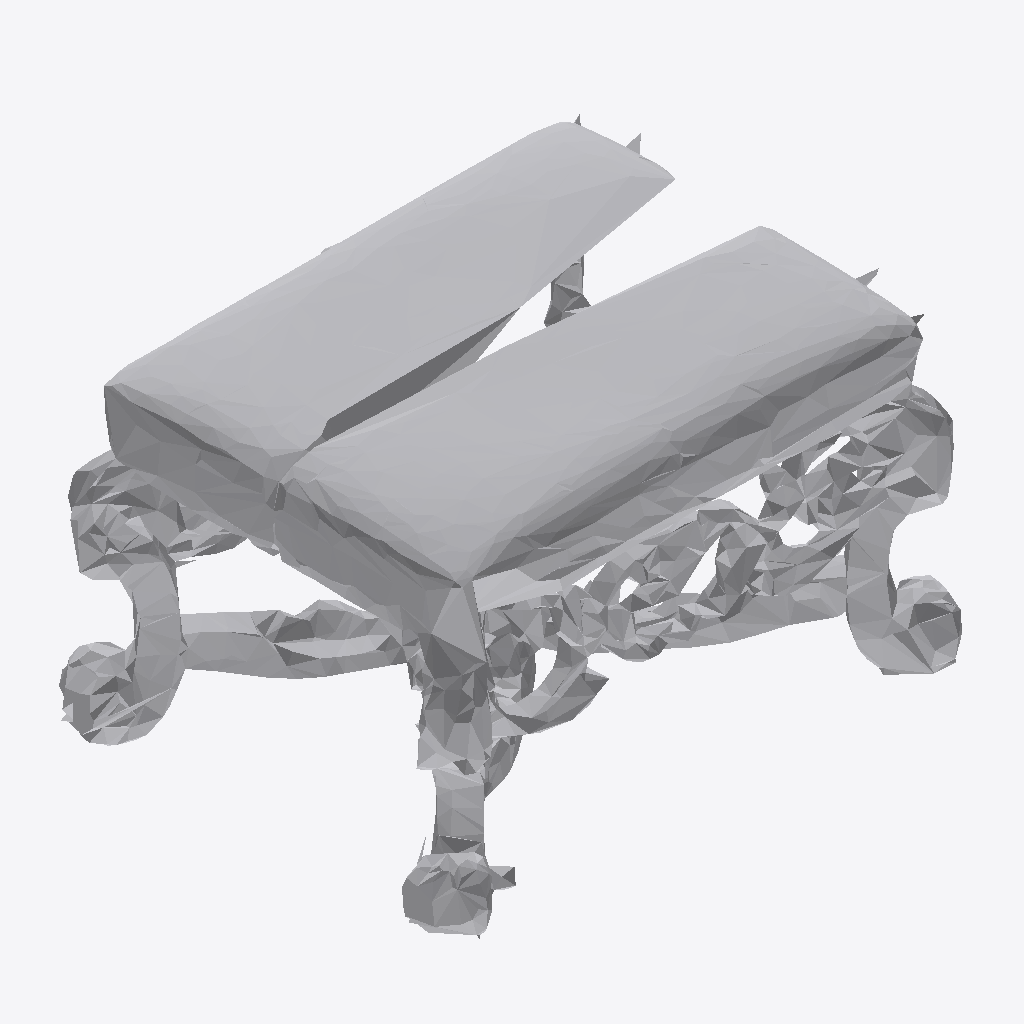
Isometric view of an IFC building model (IFC-SPF (STEP), schema IFC4, length unit metre), seen from the south-west, elements coloured by IFC class: 1 other element (light grey).
Extent 1.0 m × 0.8 m × 0.6 m (x, y, z). Storeys (1): Ground Floor at 0.00 m. Elements (1): 1 IfcFurniture.

HEADER;
FILE_DESCRIPTION(('ViewDefinition [CoordinationView]'),'2;1');
FILE_NAME('','2026-07-12T07:58:30',(''),(''),'IfcOpenShell 0.8.0','IfcOpenShell 0.8.0','');
FILE_SCHEMA(('IFC4'));
ENDSEC;
DATA;
#17=IFCPROJECT('1gBEotNtX5C8S805rxYUxu',#5,'Office Project',$,$,$,$,(#15),#10);
#20=IFCSITE('0rpCBEVcz8eeJh7g8gZ5ig',#5,'Site',$,$,#19,$,$,.ELEMENT.,$,$,$,$,$);
#22=IFCBUILDING('1YpLmL$nX42O923NEFMsug',#5,'Building',$,$,#21,$,$,.ELEMENT.,$,$,$);
#24=IFCBUILDINGSTOREY('3o114uEED1hhaBxy$tTnF8',#5,'Ground Floor',$,$,#23,$,$,.ELEMENT.,0.0);
#35=IFCFURNITURE('2WtV4Vwpn9G8uhRmIrpWxd',#5,'list06_stool',$,$,#34,#31,$,$);
ENDSEC;
